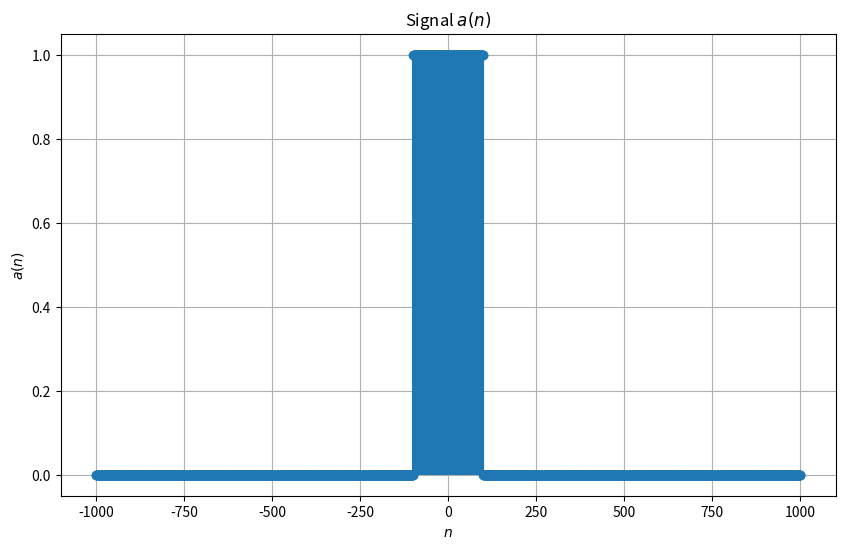

Source code (Python):
import numpy as np
import matplotlib.pyplot as plt


def Exercise1(flag=True):
    # Time vector, we do until 1001 because it's an open interval
    n = np.arange(-1000, 1001)

    # Signal a(n)
    a_n = np.where(np.abs(n) < 100, 1, 0)

    if flag:
        # Plot
        plt.figure(figsize=(10, 6))
        plt.stem(n, a_n, basefmt=" ")
        plt.title('Signal $a(n)$')
        plt.xlabel('$n$')
        plt.ylabel('$a(n)$')
        plt.grid(True)
        plt.show()


def Exercise2(flag=True):
    # Define the time vector
    n = np.arange(-1000, 1001)
    N = 2001  # Period of the signal
    a_n = np.where(np.abs(n) < 100, 1, 0)

    # Compute the Fourier series coefficients
    k = np.arange(-1000, 1001)
    a_k = np.zeros(N, dtype=complex)
    for ki in range(-1000, 1001):
        for x in range(-1000, 1001):
            a_k[ki + 1000] += a_n[x + 1000] * np.exp(-1j * ki * 2 * np.pi * x / N)
        a_k[ki + 1000] *= (1 / N)

    if flag:
        # Plot the magnitude of the Fourier series coefficients
        plt.figure(figsize=(10, 6))
        plt.stem(k, a_k, basefmt=" ")
        plt.title('Fourier Series Coefficients $a_k$')
        plt.xlabel('$k$')
        plt.ylabel('$a_k$')
        plt.ylim(-0.12, 0.12)
        plt.grid(True)
        plt.show()
    return a_k, N, n


def Exercise3(flag=True):
    # Use the results from Exercise 2
    a_k, N, n = Exercise2(False)

    # Time shift
    k = np.arange(-1000, 1001)
    shift = 100
    b_k = a_k * np.exp(-1j * 2 * np.pi * k * shift / N)

    # Compute the inverse Fourier transform to obtain the time-shifted signal
    b_n = np.zeros_like(n, dtype=complex)
    for ni in range(len(n)):
        b_n[ni] = np.sum(b_k * np.exp(1j * 2 * np.pi * k * n[ni] / N))

    if flag:
        # Plot the time-shifted signal
        plt.figure(figsize=(10, 6))
        plt.stem(n, b_n, basefmt=" ")
        plt.title('Time-Shifted Signal $b(n)$')
        plt.xlabel('$n$')
        plt.ylabel('$b(n)$')
        plt.grid(True)
        plt.show()

    return n, b_n, b_k


def Exercise4():
    # Use the results from Exercise 2
    a_k, N, n = Exercise2(False)

    # Multiply by k
    k = np.arange(-1000, 1001)
    c_k = a_k * np.exp(-1j * 2 * np.pi * k / N)
    c_k = a_k - c_k

    # Compute the inverse Fourier transform to obtain the time-shifted signal
    c_n = np.zeros_like(n, dtype=complex)
    for ni in range(len(n)):
        c_n[ni] = np.sum(c_k * np.exp(1j * 2 * np.pi * k * n[ni] / N))

    # Plot the time-shifted signal
    plt.figure(figsize=(10, 6))
    plt.stem(n, c_n, basefmt=" ")
    plt.title('Derivative Signal $c(n)$')
    plt.xlabel('$n$')
    plt.ylabel('$c(n)$')
    plt.grid(True)
    plt.show()


def Exercise5():
    # Use the results from Exercise 2
    a_k, N, n = Exercise2(False)

    # Multiplication in spectrum (times N)
    k = np.arange(-1000, 1001)
    d_k = a_k * a_k
    d_k = d_k * N

    # Compute the inverse Fourier transform
    d_n = np.zeros_like(n, dtype=complex)
    for ni in range(len(n)):
        d_n[ni] = np.sum(d_k * np.exp(1j * 2 * np.pi * k * n[ni] / N))

    # Plot the convoluted signal
    plt.figure(figsize=(10, 6))
    plt.stem(n, d_n, basefmt=" ")
    plt.title('Convoluted Signal $c(n)$')
    plt.xlabel('$n$')
    plt.ylabel('$d(n)$')
    plt.grid(True)
    plt.show()


def Exercise7():
    # Time vector, we do until 1001 because it's an open interval
    N = 2001
    n1 = np.arange(-1000, 1001)

    # Signal a(n)
    a_n = np.where(np.abs(n1) < 100, 1, 0)

    # Signal b(n)
    n2, b_n, b_k = Exercise3(False)

    # Signal e(n)
    e_n = a_n * b_n

    # Transfer e_n -> e_k
    k = np.arange(-1000, 1001)
    e_k = np.zeros(N, dtype=complex)
    for ki in range(-1000, 1001):
        for x in range(-1000, 1001):
            e_k[ki + 1000] += e_n[x + 1000] * np.exp(-1j * ki * 2 * np.pi * x / N)
        e_k[ki + 1000] *= (1 / N)

    # Transfer a_n -> a_k
    a_k, N, n = Exercise2(False)

    # Cyclic convolution a_(l)**b_(k-l)
    e_kk = np.zeros(N, dtype=complex)
    for ki in range(-1000, 1001):
        for x in range(-1000, 1001):
            e_kk[ki + 1000] += a_k[x] * b_k[ki - x]

    # Plot e_k and e_kk side by side
    fig, axs = plt.subplots(1, 2, figsize=(15, 6))

    # Plot e_k
    axs[0].stem(k, e_k, basefmt=" ")
    axs[0].set_title('Fourier Series Coefficients $e_k$ - Multiplication in Time')
    axs[0].set_xlabel('$k$')
    axs[0].set_ylabel('$e_k$')
    axs[0].grid(True)

    # Plot e_kk
    axs[1].stem(k, e_kk, basefmt=" ")
    axs[1].set_title('Fourier Series Coefficients $e_(kk)$ - Cyclic Convolution')
    axs[1].set_xlabel('$k$')
    axs[1].set_ylabel('$e_(kk)$')
    axs[1].grid(True)

    # Set common y-axis limits if desired
    max_ylim = max(np.max(np.abs(e_k)), np.max(np.abs(e_kk))) * 1.1
    axs[0].set_ylim(-max_ylim, max_ylim)
    axs[1].set_ylim(-max_ylim, max_ylim)

    plt.tight_layout()
    plt.show()


def Exercise8(flag=True):
    # Time vector, we do until 1001 because it's an open interval
    n = np.arange(-1000, 1001)
    N = 2001

    # Signal a(n)
    a_n = np.where(np.abs(n) < 100, 1, 0)

    # Signal g(n)
    g_n = a_n * np.cos(2 * np.pi * 500 * n / N)

    # Transfer g_n -> g_k
    k = np.arange(-1000, 1001)
    g_k = np.zeros(N, dtype=complex)
    for ki in range(-1000, 1001):
        for x in range(-1000, 1001):
            g_k[ki + 1000] += g_n[x + 1000] * np.exp(-1j * ki * 2 * np.pi * x / N)
        g_k[ki + 1000] *= (1 / N)

    if flag:
        # Plot the convoluted signal
        plt.figure(figsize=(10, 6))
        plt.stem(n, np.real(g_k), basefmt=" ")
        plt.title('Convoluted Signal $g(k)$')
        plt.xlabel('$k$')
        plt.ylabel('$g(k)$')
        plt.grid(True)
        plt.show()
    return g_k


def Exercise9():
    # Time vector, we do until 1001 because it's an open interval
    n = np.arange(-1000, 1001)
    N = 2001

    # Signal a(n)
    a_n = np.where(np.abs(n) < 100, 1, 0)

    # Signal h(n)
    h_n = a_n * np.sin(2 * np.pi * 500 * n / N)

    # Plot the original h_n signal
    plt.figure(figsize=(10, 6))
    plt.plot(n, h_n)
    plt.title('Original Signal $h(n)$')
    plt.xlabel('$n$')
    plt.ylabel('$h(n)$')
    plt.grid(True)
    plt.show()

    # Transfer h_n -> h_k
    k = np.arange(-1000, 1001)
    h_k = np.zeros(N, dtype=complex)
    for ki in range(-1000, 1001):
        for x in range(-1000, 1001):
            h_k[ki + 1000] += h_n[x + 1000] * np.exp(-1j * ki * 2 * np.pi * x / N)
        h_k[ki + 1000] *= (1 / N)

    # Plot the transformed h_k signal
    plt.figure(figsize=(10, 6))
    plt.stem(n, np.imag(h_k))
    plt.title('Transformed Signal $h(k)$')
    plt.xlabel('$k$')
    plt.ylabel('$h(k)$')
    plt.grid(True)
    plt.show()

    # Let's bring g_k from exe8
    g_k = Exercise8(False)

    # calculate H_k
    H_k = np.zeros_like(k, dtype=complex)
    H_k = -1j * np.sign(k)
    H_k[1000] = 0

    # calculate h_kk = H_k * g_k
    h_kk = H_k * g_k

    # Plot the Hilbert signal
    plt.figure(figsize=(10, 6))
    plt.stem(k, np.imag(h_kk), basefmt=" ")
    plt.title('After Hilbert Signal $h(k)$')
    plt.xlabel('$k$')
    plt.ylabel('$h(k)$')
    plt.grid(True)
    plt.show()

    # now calculate h_nn which is inverse transform of h_kk
    h_nn = np.zeros_like(n, dtype=complex)
    for ni in range(len(n)):
        h_nn[ni] = np.sum(h_kk * np.exp(1j * 2 * np.pi * k * n[ni] / N))

    # Plot the Transformed back Hilbert signal
    plt.figure(figsize=(10, 6))
    plt.stem(n, h_nn, basefmt=" ")
    plt.title('After Hilbert Signal in time $h(n)$')
    plt.xlabel('$n$')
    plt.ylabel('$h(n)$')
    plt.grid(True)
    plt.show()


def Exercise10():
    # Retrieve a_k from Exercise2
    a_k, N, n = Exercise2(False)

    # Define padding and compute the padded Fourier coefficients f_k
    padding = 4
    f_k = []
    for coeff in a_k:
        f_k.append(coeff)  # Add the a_k coefficient
        f_k.extend([0] * padding)  # Add the padding zeros

    f_k = np.array(f_k)  # Convert to numpy array
    f_k = 0.2 * f_k

    # Determine the new length after padding
    L = len(f_k)

    # Define a new time vector matching the length of f_k
    n_f = np.arange(-5000, 5005)

    # Compute the inverse Fourier transform to obtain the time-shifted signal
    f_n = np.zeros_like(n, dtype=complex)
    for ni in range(len(n)):
        f_n[ni] = np.sum(f_k * np.exp(1j * 2 * np.pi * n_f * n[ni] / N))

    # Plot the real part of the time-domain signal f_n
    plt.figure(figsize=(10, 6))
    plt.stem(n, f_n, basefmt=" ")
    plt.title('Time-Domain Signal $f(n)$ After Zero Padding')
    plt.xlabel('$n$')
    plt.ylabel('$f(n)$')
    plt.grid(True)
    plt.show()


def Exercise11():
    # Define M (range of summation)
    M = 950

    # Retrieve a_k from Exercise2
    a_k, N, n = Exercise2(False)

    # Define the range for k values
    k = np.arange(-M, M + 1)
    a_n = np.zeros_like(n, dtype=complex)

    # Compute the partial inverse Fourier series sum
    for ni in range(len(n)):
        temp = 0
        for m in k:
            temp += a_k[m + 1000] * np.exp(1j * 2 * np.pi * m * n[ni] / N)
        a_n[ni] = temp
    a_n = a_n * (1 / N)
    # Plot a_n
    plt.figure(figsize=(10, 6))
    plt.plot(n, a_n)
    plt.title('Time-Domain Signal $a(n)$ for Gibbs')
    plt.xlabel('$n$')
    plt.ylabel('$a(n)$')
    plt.grid(True)
    plt.show()


def Exercise12(D=3):
    w = np.linspace(-np.pi, np.pi, 2001)  # We sampled it 2*pi/N times
    N = 2001  # Original number of samples
    n = np.arange(-1000, 1001)

    # Signal a(n)
    a_n = np.where(np.abs(n) < 100, 1, 0)

    # DTFT
    X_1 = np.zeros_like(w, dtype=complex)
    for k in range(N):
        X_1 += a_n[k] * np.exp(-1j * w * k)
    # for k in range(N):
    #     k_shifted = (k + N // 2) % N  # Shift index to center the zero frequency component
    #     X_1[k_shifted] = np.sum(a_n * np.exp(-1j * 2 * np.pi * k * np.arange(N) / N))

    # Plot X(jw)
    plt.figure(figsize=(10, 6))
    plt.plot(w, np.real(X_1))
    plt.title('Transform of $a(n)$')
    plt.xlabel('$k$')
    plt.ylabel('$X(k)$')
    plt.grid(True)
    plt.show()

    # Decimation by a factor of D
    a_dec_2 = a_n[::D]  # Proper decimation, taking every D-th sample
    N_dec = len(a_dec_2)  # New length after decimation

    # New frequency vector for decimated signal
    w_dec = np.linspace(-np.pi, np.pi, N_dec)

    # DTFT of the decimated signal
    X_2 = np.zeros(N_dec, dtype=complex)
    for k2 in range(N_dec):
        X_2 += a_dec_2[k2] * np.exp(-1j * w_dec * k2)
    # for k2 in range(N_dec):
    #     k2_shifted = (k2 + N_dec // 2) % N_dec  # Shift index to center the zero frequency component
    #     X_2[k2_shifted] = np.sum(a_dec_2 * np.exp(-1j * 2 * np.pi * k2 * np.arange(N_dec) / N_dec))

    # Plot DTFT of the decimated signal
    plt.figure(figsize=(10, 6))
    plt.plot(w_dec, np.real(X_2))
    plt.title('Transform of $a_{dec}(n)$ after Decimation by $D$')
    plt.xlabel('$k$')
    plt.ylabel('$X_{dec}(k)$')
    plt.grid(True)
    plt.show()


def Exercise13(padding=3, flag=True):
    N = 2001  # Number of samples
    n = np.arange(-1000, 1001)

    # Signal a(n)
    a_n = np.where(np.abs(n) < 100, 1, 0)
    a_n_padded = []
    for coeff in range(N):
        a_n_padded.append(a_n[coeff])  # Add the a_n coefficient
        if coeff != N - 1:
            a_n_padded.extend([0] * padding)  # Add the padding zeros

    a_n_padded = np.array(a_n_padded)
    N2 = len(a_n_padded)
    w = np.linspace(-np.pi, np.pi, N2)
    X_pad = np.zeros(N2, dtype=complex)
    # DTFT
    for k in range(N2):
        X_pad += a_n_padded[k] * np.exp(-1j * w * k)

    if flag:
        # Plot X_2(k)
        plt.figure(figsize=(10, 6))
        plt.plot(w, np.real(X_pad))
        plt.title('Transform of $X_M(K)$ with Zero Padding')
        plt.xlabel('Frequency: $K$')
        plt.ylabel('$X_M(K)$')
        plt.grid(True)
        plt.show()
    return N2, X_pad, w, a_n_padded


def Exercise14(padding=4, flag=True):
    # We receive the interpolated samples in frequency from exe13
    N2, X_2, w_2, a_n_padded = Exercise13(padding, False)

    # Now build the filters
    cutoff_freq = np.pi / padding
    # Create the filter in frequency domain
    H_2 = np.where(np.abs(w_2) <= cutoff_freq, 1, 0)
    X_2_filtered = X_2 * H_2

    # Calculate filter in time
    N = len(H_2)
    h_n = np.zeros(N, dtype=complex)
    n_values = np.arange(-(N - 1) / 2, (N - 1) / 2 + 1)
    for n_idx, n in enumerate(n_values):
        h_n[n_idx] = np.sum(H_2 * np.exp(1j * w_2 * n)) / N

    if flag:
        # Plot the filter
        plt.figure(figsize=(10, 6))
        plt.plot(w_2, H_2)
        plt.title('Frequency Response of the Filter $H_2$')
        plt.xlabel('Frequency')
        plt.ylabel('Amplitude')
        plt.grid(True)
        plt.show()

    # Inverse DTFT
    N = len(X_2_filtered)
    x_n = np.zeros(N, dtype=complex)
    for n in range(N):
        x_n[n] = np.sum(X_2_filtered * np.exp(1j * w_2 * n)) / N

    if flag:
        # Plot h_n[n]
        plt.figure(figsize=(10, 6))
        plt.plot(n_values, np.real(x_n))
        plt.title('Inverse Transform of $x_M(n)$ with Zero Padding')
        plt.xlabel('$n$')
        plt.ylabel('$x_M(n)$')
        plt.grid(True)
        plt.show()

    return h_n, x_n


def Exercise15(padding=4):
    # Get the filter in time
    h_n, x_n = Exercise14(padding, flag=False)

    # Get the padded signals a_M[n]
    N2, X_pad, w, a_n_padded = Exercise13(padding, flag=False)

    # Now we do a convolution a_n_padded * h_n
    # Lengths of the signals
    len_a = len(a_n_padded)
    len_h = len(h_n)
    len_y = len_a + len_h - 1  # Length of the convolution result

    # Initialize the output array
    y_n = np.zeros(len_y, dtype=complex)

    # Perform the convolution manually
    for n in range(len_y):
        sum_val = 0
        for k in range(len_h):
            if 0 <= n - k < len_a:
                sum_val += a_n_padded[n - k] * h_n[k]
        y_n[n] = sum_val

    plt.figure(figsize=(10, 6))
    plt.stem(w, np.real(h_n))
    plt.title('Filter $h_n$')
    plt.xlabel('$n$')
    plt.ylabel('$h_n$')
    plt.grid(True)
    plt.show()

    # Plot the result of the convolution
    n = np.arange(-(len_y - 1) // 2, (len_y - 1) // 2 + 1)
    plt.figure(figsize=(10, 6))
    plt.plot(n, np.real(y_n))
    plt.title('Convolution Result $a_M(n)$')
    plt.xlabel('$n$')
    plt.ylabel('$a_M(n)$')
    plt.grid(True)
    plt.show()


def Exercise16(padding=3):
    # Get the padded signals a_M[n] from Exercise13
    pad = padding
    N, X_pad, n, a_n = Exercise13(padding=pad, flag=False)
    T = pad + 1

    # ZOH
    n_zoh = np.arange(-(N - 1) / 2, (N - 1) / 2 + 1)
    a_n_ZOH = []
    for i, i_sample in enumerate(a_n):
        if i % T == 0:
            a_n_ZOH.append(i_sample)
        else:
            a_n_ZOH.append(a_n_ZOH[i - 1])

    # Plot the result of the ZOH interpolation
    plt.figure(figsize=(10, 6))
    plt.stem(n_zoh, a_n_ZOH, label='ZOH Interpolated Signal')
    plt.title('ZOH Interpolated Signal $x_{zoh}[n]$')
    plt.xlabel('$n$')
    plt.ylabel('$x_{zoh}[n]$')
    plt.grid(True)
    plt.legend()
    plt.show()

    # FOH
    # Triangle filter
    h_triangle = []
    n_FOH = np.arange(-(N - 1) / 2, (N - 1) / 2 + 1)
    for x in n_FOH:
        if np.abs(x) > T:
            h_triangle.append(0)
        elif - T <= x <= 0:
            h_triangle.append(1 + x / T)
        else:
            h_triangle.append(1 - x / T)
    h_triangle = np.array(h_triangle)

    # Manual convolution
    conv_result = np.zeros(N)
    pad_signal = np.pad(a_n, (N // 2, N // 2), mode='constant')

    for i in range(N):
        conv_result[i] = np.sum(pad_signal[i:i + N] * h_triangle[::-1])

    # Plot the result of the FOH interpolation
    plt.figure(figsize=(10, 6))
    plt.stem(n_FOH, conv_result, label='FOH Interpolated Signal')
    plt.title('FOH Interpolated Signal $x_{foh}[n]$')
    plt.xlabel('$n$')
    plt.ylabel('$x_{foh}[n]$')
    plt.grid(True)
    plt.legend()
    plt.show()


if __name__ == '__main__':
    Exercise1()
    #Exercise2()
    #Exercise3()
    #Exercise4()
    #Exercise5()
    #Exercise7()
    #Exercise8()
    #Exercise9()
    #Exercise10()
    #Exercise11()
    #Exercise12()
    #Exercise13()
    #Exercise14()
    #Exercise15()
    #Exercise16()
